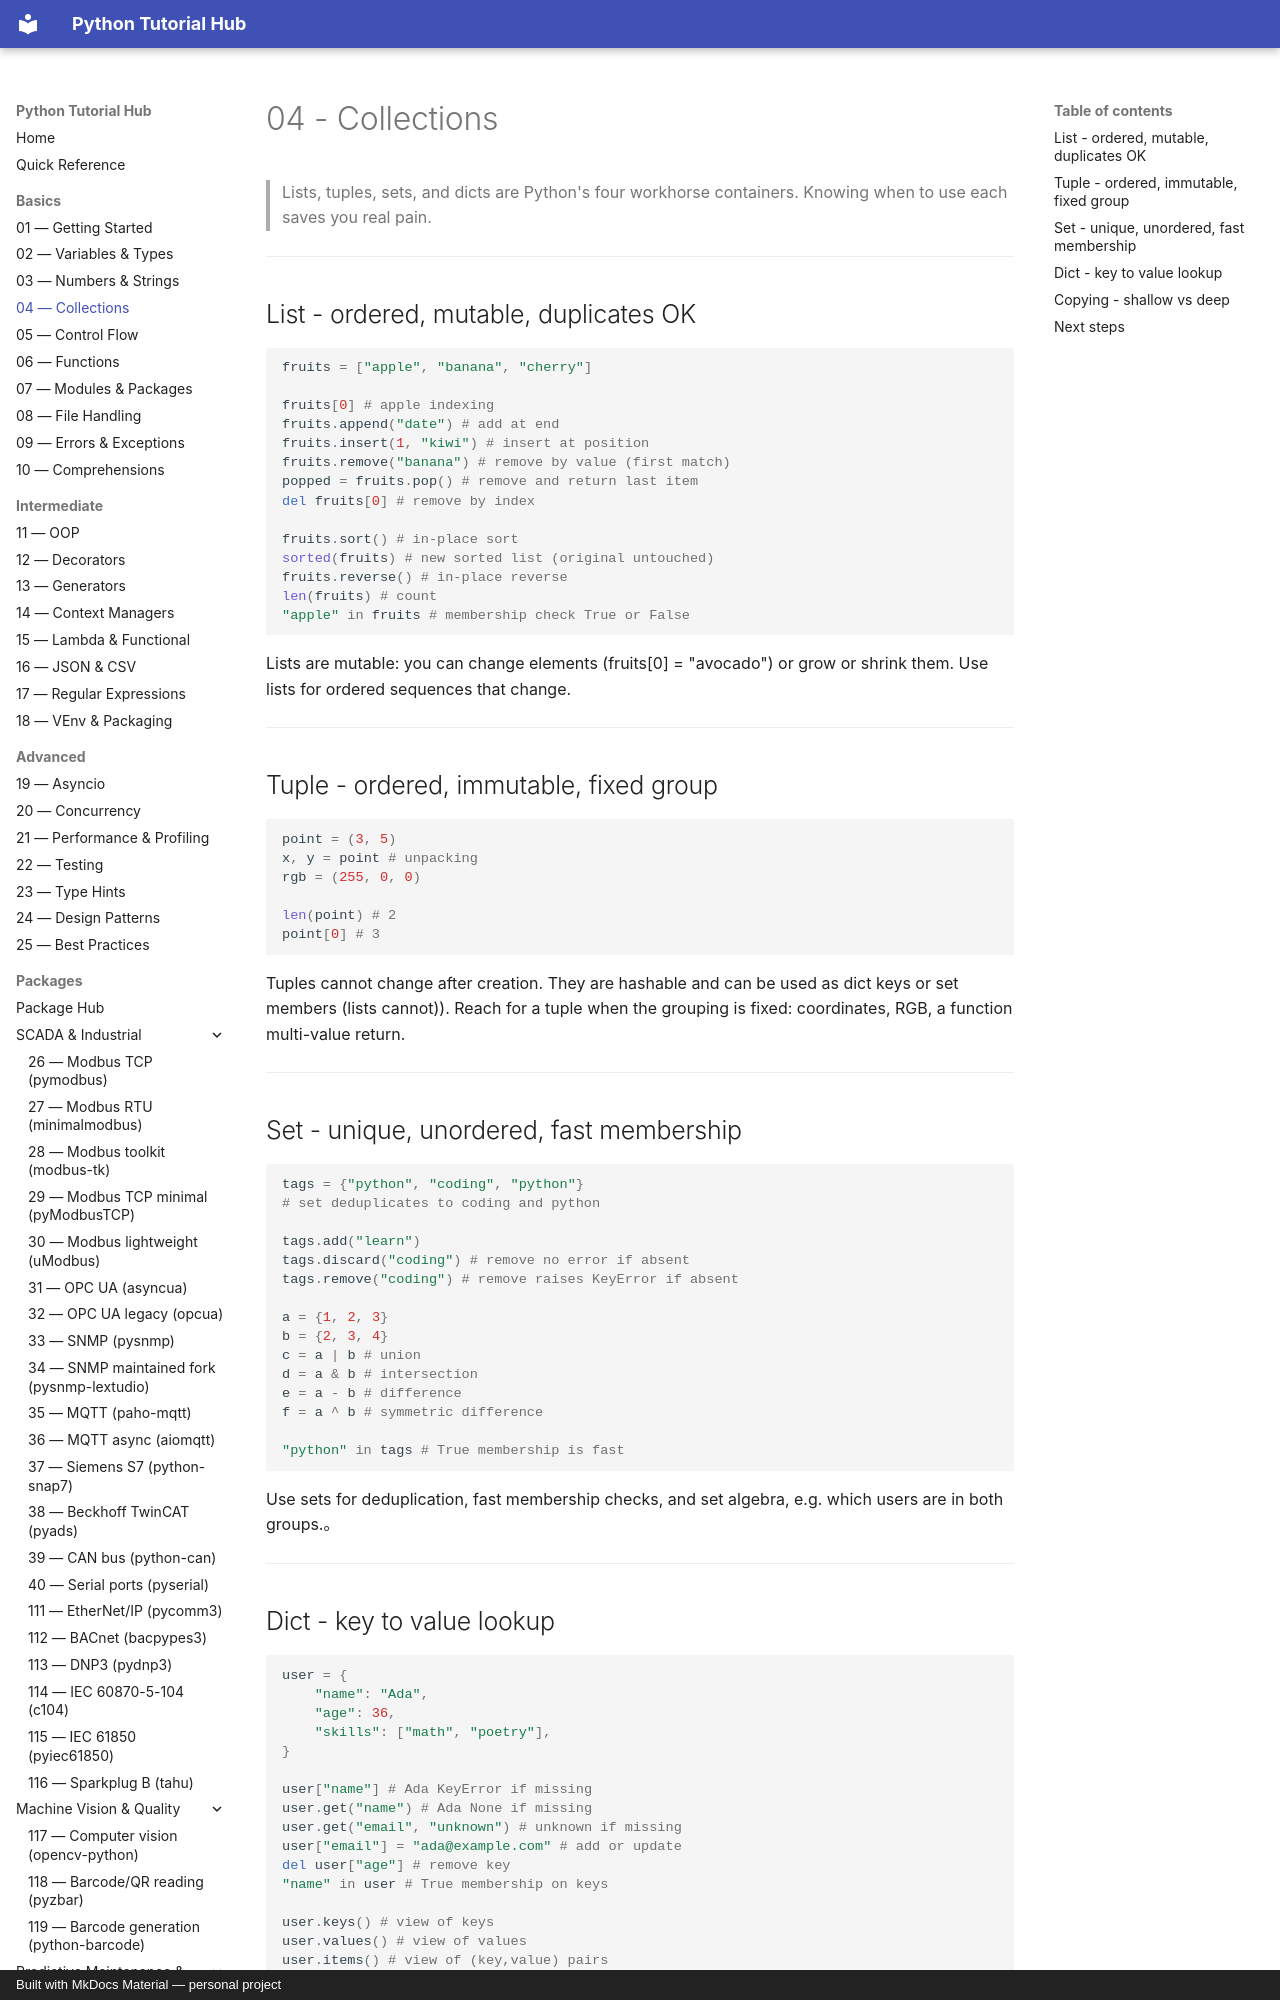

repository: mcashpersonal-ux/Python · page: basics/005-collections/index.html · generator: mkdocs · copyright: Built with MkDocs Material — personal project

# 04 - Collections

> Lists, tuples, sets, and dicts are Python's four workhorse containers.
> Knowing when to use each saves you real pain.

---

## List - ordered, mutable, duplicates OK

```python
fruits = ["apple", "banana", "cherry"]

fruits[0] # apple indexing
fruits.append("date") # add at end
fruits.insert(1, "kiwi") # insert at position
fruits.remove("banana") # remove by value (first match)
popped = fruits.pop() # remove and return last item
del fruits[0] # remove by index

fruits.sort() # in-place sort
sorted(fruits) # new sorted list (original untouched)
fruits.reverse() # in-place reverse
len(fruits) # count
"apple" in fruits # membership check True or False
```

Lists are mutable: you can change elements (fruits[0] = "avocado")
or grow or shrink them. Use lists for ordered sequences that change.

---

## Tuple - ordered, immutable, fixed group

```python
point = (3, 5)
x, y = point # unpacking
rgb = (255, 0, 0)

len(point) # 2
point[0] # 3
```

Tuples cannot change after creation. They are hashable and can be used
as dict keys or set members (lists cannot)). Reach for a tuple when the
grouping is fixed: coordinates, RGB, a function multi-value return.

---
